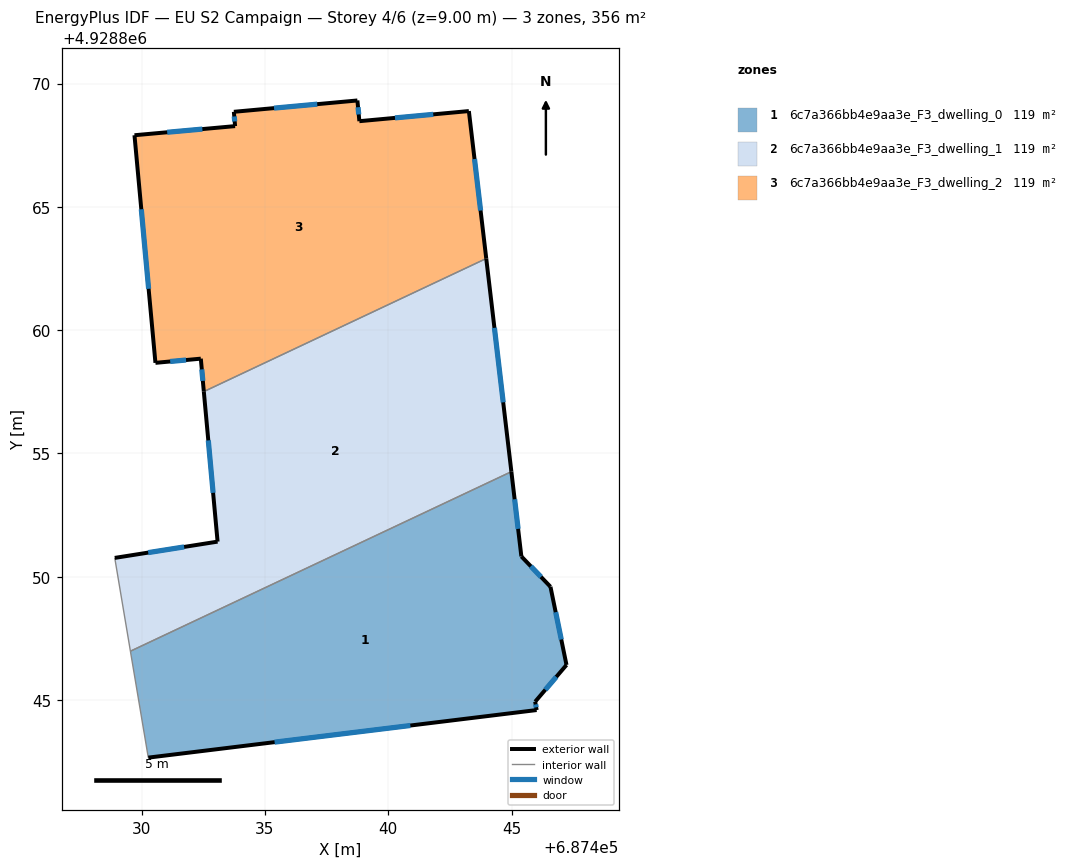
=== STOREY PLAN SPEC (per zone: floor XY polygon, exterior-wall plan segments, windows/doors) ===
zone 1: 6c7a366bb4e9aa3e_F3_dwelling_0  (118.8 m²)
  floor: (687444.99, 4928854.26) (687445.40, 4928850.83) (687446.58, 4928849.59) (687447.23, 4928846.42) (687445.96, 4928844.93) (687446.02, 4928844.59) (687430.27, 4928842.67) (687429.54, 4928846.98)
  exterior wall: (687445.96, 4928844.93) – (687447.23, 4928846.42)  [2.0 m]
    window: (687446.37, 4928845.42) – (687446.82, 4928845.94)  [0.7 m²]
  exterior wall: (687446.02, 4928844.59) – (687445.96, 4928844.93)  [0.3 m]
    window: (687446.00, 4928844.71) – (687445.98, 4928844.82)  [0.1 m²]
  exterior wall: (687430.27, 4928842.67) – (687446.02, 4928844.59)  [15.9 m]
    window: (687435.39, 4928843.29) – (687440.90, 4928843.97)  [5.8 m²]
  exterior wall: (687445.40, 4928850.83) – (687444.99, 4928854.26)  [3.5 m]
    window: (687445.27, 4928851.94) – (687445.13, 4928853.14)  [1.3 m²]
  exterior wall: (687446.58, 4928849.59) – (687445.40, 4928850.83)  [1.7 m]
    window: (687446.20, 4928850.00) – (687445.78, 4928850.42)  [0.6 m²]
  exterior wall: (687447.23, 4928846.42) – (687446.58, 4928849.59)  [3.2 m]
    window: (687447.02, 4928847.46) – (687446.79, 4928848.56)  [1.2 m²]
  interior walls: 2
zone 2: 6c7a366bb4e9aa3e_F3_dwelling_1  (118.8 m²)
  floor: (687443.97, 4928862.91) (687444.99, 4928854.26) (687429.54, 4928846.98) (687428.91, 4928850.76) (687433.08, 4928851.42) (687432.52, 4928857.51)
  exterior wall: (687444.99, 4928854.26) – (687443.97, 4928862.91)  [8.7 m]
    window: (687444.66, 4928857.07) – (687444.31, 4928860.09)  [3.2 m²]
  exterior wall: (687433.08, 4928851.42) – (687428.91, 4928850.76)  [4.2 m]
    window: (687431.72, 4928851.21) – (687430.27, 4928850.98)  [1.5 m²]
  exterior wall: (687432.52, 4928857.51) – (687433.08, 4928851.42)  [6.1 m]
    window: (687432.70, 4928855.53) – (687432.90, 4928853.40)  [2.2 m²]
  interior walls: 3
zone 3: 6c7a366bb4e9aa3e_F3_dwelling_2  (118.8 m²)
  floor: (687443.27, 4928868.88) (687443.97, 4928862.91) (687432.52, 4928857.51) (687432.40, 4928858.84) (687430.56, 4928858.67) (687429.71, 4928867.91) (687433.79, 4928868.28) (687433.74, 4928868.86) (687438.75, 4928869.32) (687438.83, 4928868.47)
  exterior wall: (687433.79, 4928868.28) – (687429.71, 4928867.91)  [4.1 m]
    window: (687432.46, 4928868.15) – (687431.04, 4928868.03)  [1.5 m²]
  exterior wall: (687433.74, 4928868.86) – (687433.79, 4928868.28)  [0.6 m]
    window: (687433.76, 4928868.67) – (687433.77, 4928868.46)  [0.2 m²]
  exterior wall: (687438.75, 4928869.32) – (687433.74, 4928868.86)  [5.0 m]
    window: (687437.12, 4928869.17) – (687435.37, 4928869.00)  [1.8 m²]
  exterior wall: (687438.83, 4928868.47) – (687438.75, 4928869.32)  [0.8 m]
    window: (687438.80, 4928868.75) – (687438.78, 4928869.04)  [0.3 m²]
  exterior wall: (687443.27, 4928868.88) – (687438.83, 4928868.47)  [4.5 m]
    window: (687441.83, 4928868.75) – (687440.27, 4928868.61)  [1.6 m²]
  exterior wall: (687443.97, 4928862.91) – (687443.27, 4928868.88)  [6.0 m]
    window: (687443.75, 4928864.85) – (687443.50, 4928866.94)  [2.2 m²]
  exterior wall: (687432.40, 4928858.84) – (687432.52, 4928857.51)  [1.3 m]
    window: (687432.44, 4928858.41) – (687432.48, 4928857.94)  [0.5 m²]
  exterior wall: (687430.56, 4928858.67) – (687432.40, 4928858.84)  [1.8 m]
    window: (687431.16, 4928858.73) – (687431.80, 4928858.79)  [0.7 m²]
  exterior wall: (687429.71, 4928867.91) – (687430.56, 4928858.67)  [9.3 m]
    window: (687429.99, 4928864.90) – (687430.28, 4928861.68)  [3.4 m²]
  interior walls: 1

=== DERIVED (storey summary) ===
Building: EU S2 Campaign
Storey: 4 of 6  (floor level z = 9.00 m)
Storey gross floor area: 356.5 m²
Zones on this storey: 3
  - 6c7a366bb4e9aa3e_F3_dwelling_0: floor 118.8 m²; exterior wall 26.6 m (79.7 m²); 6 window(s) 9.7 m²; WWR 12.2%
  - 6c7a366bb4e9aa3e_F3_dwelling_1: floor 118.8 m²; exterior wall 19.0 m (57.1 m²); 3 window(s) 7.0 m²; WWR 12.2%
  - 6c7a366bb4e9aa3e_F3_dwelling_2: floor 118.8 m²; exterior wall 33.5 m (100.5 m²); 9 window(s) 12.3 m²; WWR 12.2%
Zone adjacency (shared interzone walls):
  - 6c7a366bb4e9aa3e_F3_dwelling_0 ↔ 6c7a366bb4e9aa3e_F3_dwelling_1
  - 6c7a366bb4e9aa3e_F3_dwelling_1 ↔ 6c7a366bb4e9aa3e_F3_dwelling_2